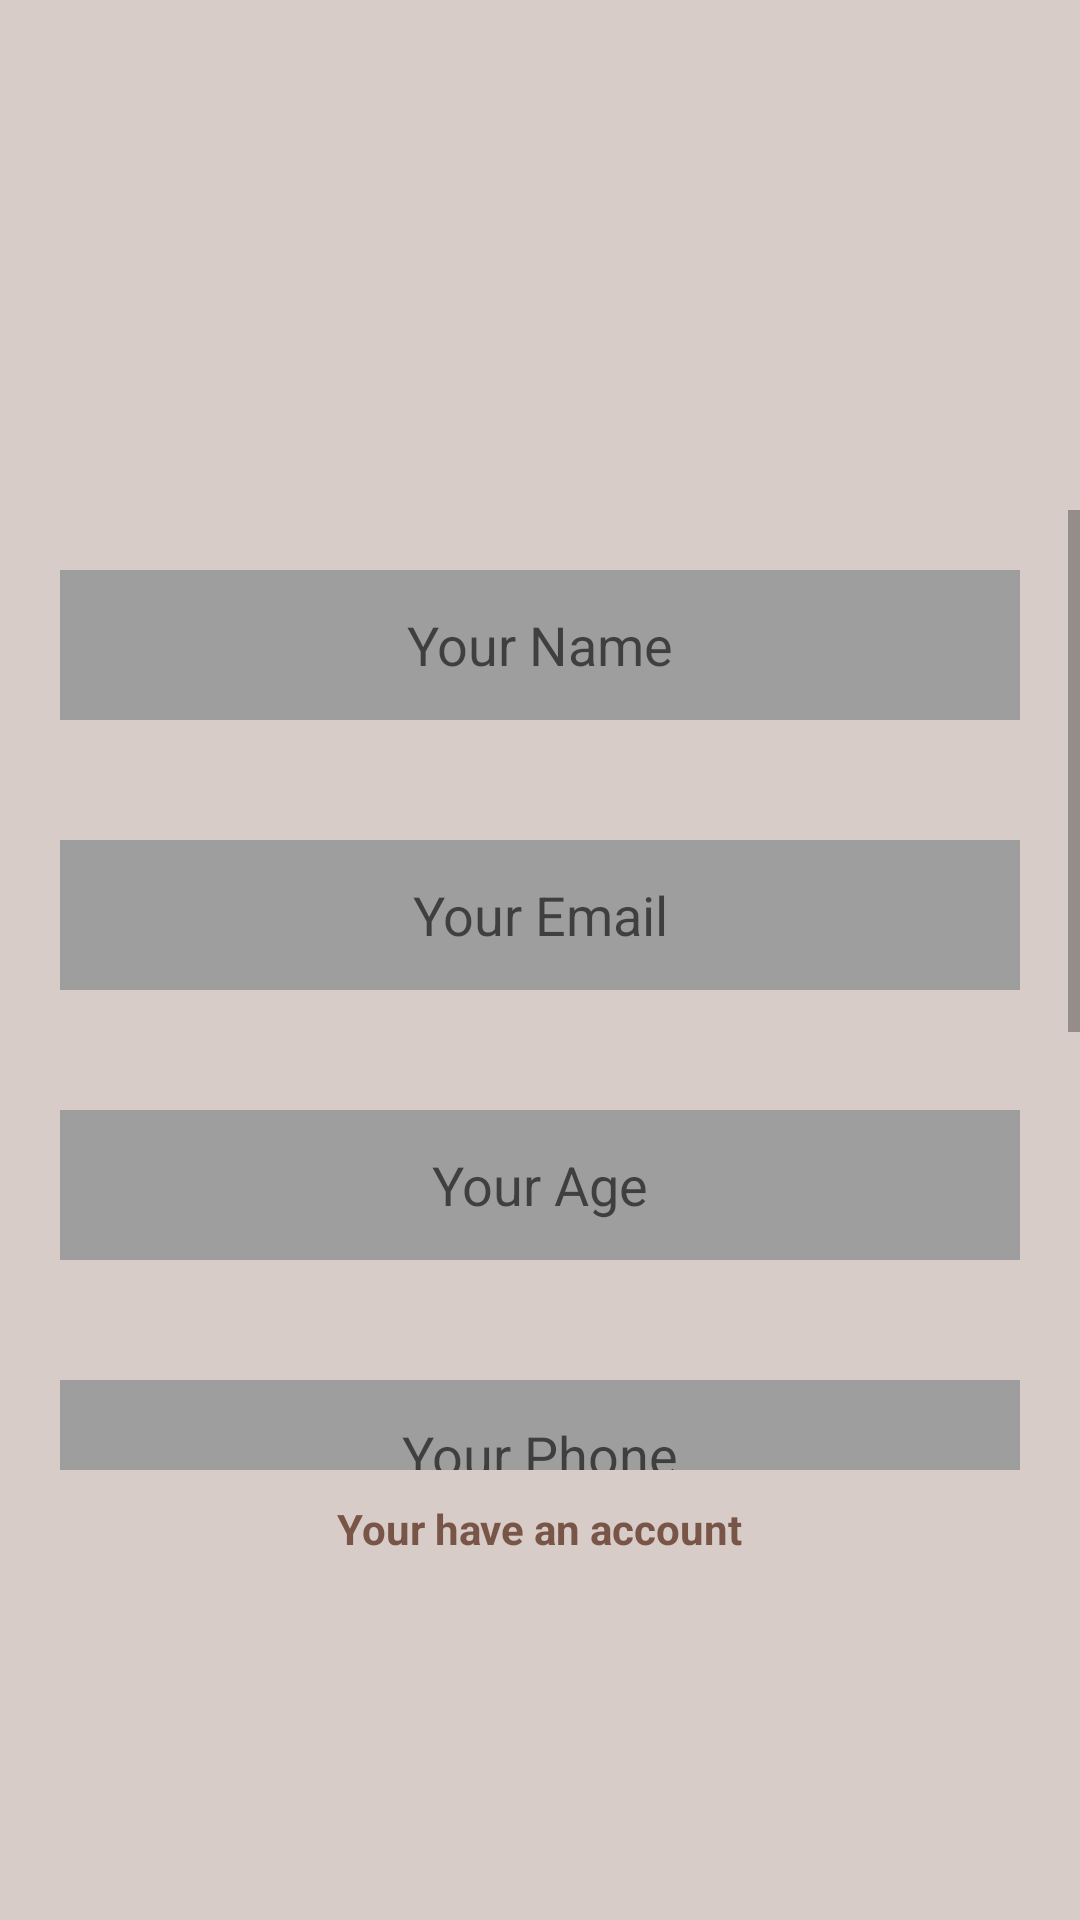

The Android layout XML behind this screen, and the referenced resources:
<!-- AndroidManifest.xml: application theme AppTheme -->
<!-- res/layout/activity_create.xml -->
<?xml version="1.0" encoding="utf-8"?>
<LinearLayout xmlns:android="http://schemas.android.com/apk/res/android"
    xmlns:app="http://schemas.android.com/apk/res-auto"
    xmlns:tools="http://schemas.android.com/tools"
    android:layout_width="match_parent"
    android:layout_height="match_parent"
    android:background="@color/colorAccent"
    android:orientation="vertical"

    tools:context="com.first.sab.ebook.activities.CreateActivity">

    <ImageView
        android:layout_width="100dp"
        android:layout_height="100dp"
        android:layout_gravity="center_horizontal"
        android:layout_marginTop="70dp"
        android:src="@drawable/mainlogo" />

    <ScrollView
        android:layout_width="match_parent"
        android:layout_height="320dp">

        <LinearLayout
            android:layout_width="match_parent"
            android:layout_height="wrap_content"
            android:layout_gravity="center_horizontal"
            android:orientation="vertical">

            <EditText
                android:id="@+id/edit_name"
                android:layout_width="match_parent"
                android:layout_height="50dp"
                android:layout_margin="20dp"
                android:background="@color/gray"
                android:gravity="center"
                android:hint="@string/your_name"
                android:inputType="textPersonName" />

            <EditText
                android:id="@+id/edit_email"
                android:layout_width="match_parent"
                android:layout_height="50dp"
                android:layout_margin="20dp"
                android:background="@color/gray"
                android:gravity="center"
                android:hint="@string/create_email"
                android:inputType="textEmailAddress" />

            <EditText
                android:id="@+id/edit_age"
                android:layout_width="match_parent"
                android:layout_height="50dp"
                android:layout_margin="20dp"
                android:background="@color/gray"
                android:gravity="center"
                android:hint="@string/your_age"
                android:inputType="date" />

            <EditText
                android:id="@+id/edit_phone"
                android:layout_width="match_parent"
                android:layout_height="50dp"
                android:layout_margin="20dp"
                android:background="@color/gray"
                android:gravity="center"
                android:hint="@string/your_phone"
                android:inputType="phone" />

            <EditText
                android:id="@+id/edit_pass"
                android:layout_width="match_parent"
                android:layout_height="50dp"
                android:layout_margin="20dp"
                android:background="@color/gray"
                android:gravity="center"
                android:hint="@string/your_pas"
                android:inputType="textPassword" />

            <EditText
                android:id="@+id/edit_confirm_pass"
                android:layout_width="match_parent"
                android:layout_height="50dp"
                android:layout_margin="20dp"
                android:background="@color/gray"
                android:gravity="center"
                android:hint="@string/confirm_pass"
                android:inputType="textPassword" />

            <Button
                android:id="@+id/btn_create"
                android:layout_width="wrap_content"
                android:layout_height="wrap_content"
                android:layout_gravity="center_horizontal"
                android:background="@drawable/butn_shape"
                android:padding="10dp"
                android:text="@string/create_account"
                android:textAllCaps="false"
                android:textColor="@color/colorAccent" />

        </LinearLayout>
    </ScrollView>

    <TextView
        android:id="@+id/have_account"
        android:layout_width="wrap_content"
        android:layout_height="wrap_content"
        android:layout_gravity="center"
        android:layout_margin="10dp"
        android:text="@string/haveaccount"
        android:textColor="@color/colorPrimary"
        android:textStyle="bold" />
</LinearLayout>
<!-- resources referenced by this layout -->
<resources>
  <color name="colorAccent">#D7CCC8</color>
  <color name="colorPrimary">#795548</color>
  <color name="gray">#9E9E9E</color>
  <!-- drawable butn_shape (drawable) -->
  <?xml version="1.0" encoding="utf-8"?>
  <shape android:shape="rectangle" xmlns:android="http://schemas.android.com/apk/res/android">
  <solid android:color="@color/colorPrimary"/>
      <corners android:radius="20dp"/>
  </shape>
  <string name="confirm_pass">Confirm password</string>
  <string name="create_account">Create Account</string>
  <string name="create_email">Your Email</string>
  <string name="haveaccount">Your have an account</string>
  <string name="your_age">Your Age</string>
  <string name="your_name">Your Name</string>
  <string name="your_pas">Your password</string>
  <string name="your_phone">Your Phone</string>
  <style name="AppTheme" parent="Theme.AppCompat.Light.DarkActionBar">
          
          <item name="colorPrimary">@color/colorPrimary</item>
          <item name="colorPrimaryDark">@color/colorPrimaryDark</item>
          <item name="colorAccent">@color/colorAccent</item>
      </style>
  <color name="colorPrimaryDark">#5D4037</color>
</resources>
